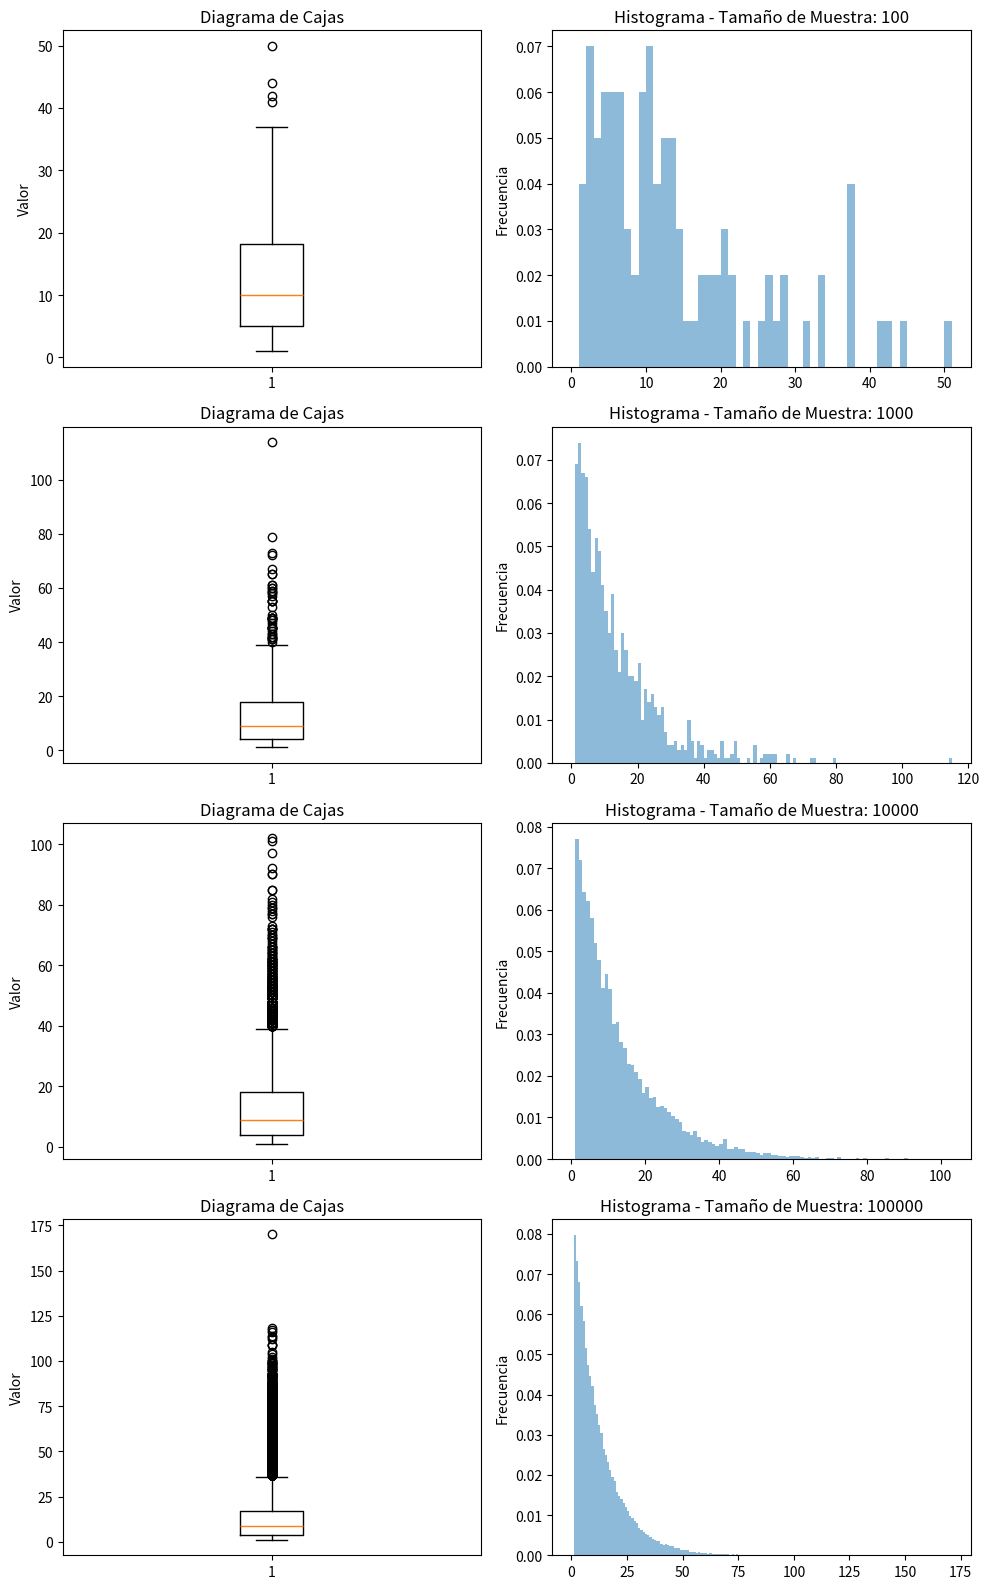

The matplotlib source for this figure:
import numpy as np
import scipy.stats as st
from scipy.stats import geom

import matplotlib.pyplot as plt

# Parámetros de la distribución geométrica
p = 0.08
sample_sizes = [10**2, 10**3, 10**4, 10**5]

# Generar muestras aleatorias y calcular la mediana y la moda
expecteds = []
medians = []
means = []
modes = []
variance_teos = []
variance_empis = []

def variance_e(mean, sample):
    sum = 0
    for i in range(len(sample)):
        sum += (sample[i] - mean)**2
    return sum/(len(sample))

fig, axs = plt.subplots(len(sample_sizes), 2, figsize=(10, 4*len(sample_sizes)))

for i, size in enumerate(sample_sizes):
    sample = geom.rvs(p, size=size)
    median = np.median(sample)
    mean = np.mean(sample)
    mode = st.mode(sample)
    variance_teo = (1-p)/(p**2)
    variance_empi = variance_e(mean, sample)
    expected = (1/p) - 1
    
    medians.append(median)
    means.append(mean)
    modes.append(mode)
    variance_teos.append(variance_teo)
    variance_empis.append(variance_empi)
    expecteds.append(expected)

    # Diagrama de cajas
    axs[i, 0].boxplot(sample)
    #axs[i, 0].set_xlabel('Tamaño de Muestra: ' + str(size))
    axs[i, 0].set_ylabel('Valor')
    axs[i, 0].set_title('Diagrama de Cajas')

    # Histograma
    axs[i, 1].hist(sample, bins=range(max(sample)+2), density=True, alpha=0.5)
    #axs[i, 1].set_xlabel('Valor')
    axs[i, 1].set_ylabel('Frecuencia')
    axs[i, 1].set_title('Histograma - Tamaño de Muestra: ' + str(size))

    # Agregar texto a la derecha de la gráfica
    texto = 'Tamaño de Muestra: ' + str(size) + '\n' \
            + 'Mediana: ' + str(median) + '\n' \
            + 'Media: ' + str(mean) + '\n' \
            + 'Moda: ' + str(mode) + '\n' \
            + 'Varianza Teorica: ' + str(variance_teo) + '\n' \
            + 'Varianza Empírica: ' + str(variance_empi) + '\n' \
            + 'Esperanza: ' + str(expected) + '\n' \
            + '-------------------------'
    #fig.text(0.75, 0.5, texto, fontsize=10)
    #axs[i, 1].text(1.05, 0.5, texto, fontsize=10, bbox=dict(facecolor='white', edgecolor='black', boxstyle='round'))

    # Ajustar los márgenes entre las subtramas
    plt.tight_layout()

# Mostrar la figura con los gráficos
plt.show()

# Imprimir medianas y modas
for i in range(len(sample_sizes)):
    print('Tamaño de Muestra:', sample_sizes[i])
    print('Mediana:', medians[i])
    print('Media:', means[i])
    print('Moda:', modes[i])
    print('Varianza Teorica:', variance_teos[i])
    print('Varianza Empírica:', variance_empis[i])
